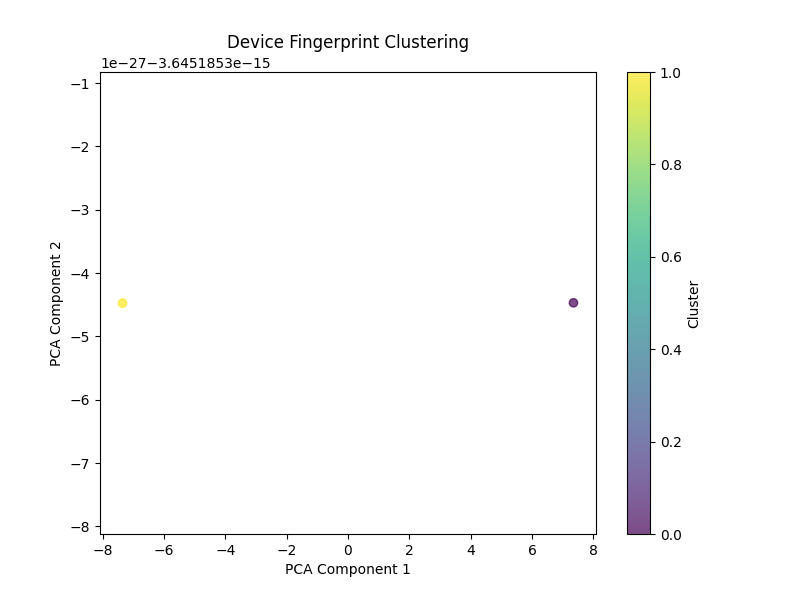

The table this chart was drawn from, first rows:
acceleration.x_mean, acceleration.x_std, acceleration.x_max, acceleration.x_min, acceleration.x_var, acceleration.x_freq_mean, acceleration.x_freq_max, acceleration.x_freq_min, acceleration.x_freq_var, acceleration.y_mean, acceleration.y_std, acceleration.y_max, acceleration.y_min, acceleration.y_var, acceleration.y_freq_mean, acceleration.y_freq_max, acceleration.y_freq_min, acceleration.y_freq_var, acceleration.z_mean, acceleration.z_std, acceleration.z_max, acceleration.z_min, acceleration.z_var, acceleration.z_freq_mean
-0.0001134, 0.05948, 0.2493, -0.2002, 0.003538, 0.5602, 10.59, 0.05493, 1.805, -0.003724, 0.03904, 0.2004, -0.1045, 0.001524, 0.382, 5.232, 0.06221, 0.7756, -0.005508, 0.1022, 0.3407, -0.6885, 0.01044, 1.311
0.002645, 0.03089, 0.185, -0.2996, 0.0009542, 0.4819, 4.381, 0.1703, 0.3435, -0.003058, 0.02298, 0.09704, -0.1563, 0.0005282, 0.2719, 3.086, 0.05988, 0.2481, 0.001655, 0.07309, 1.009, -0.197, 0.005342, 1.372
